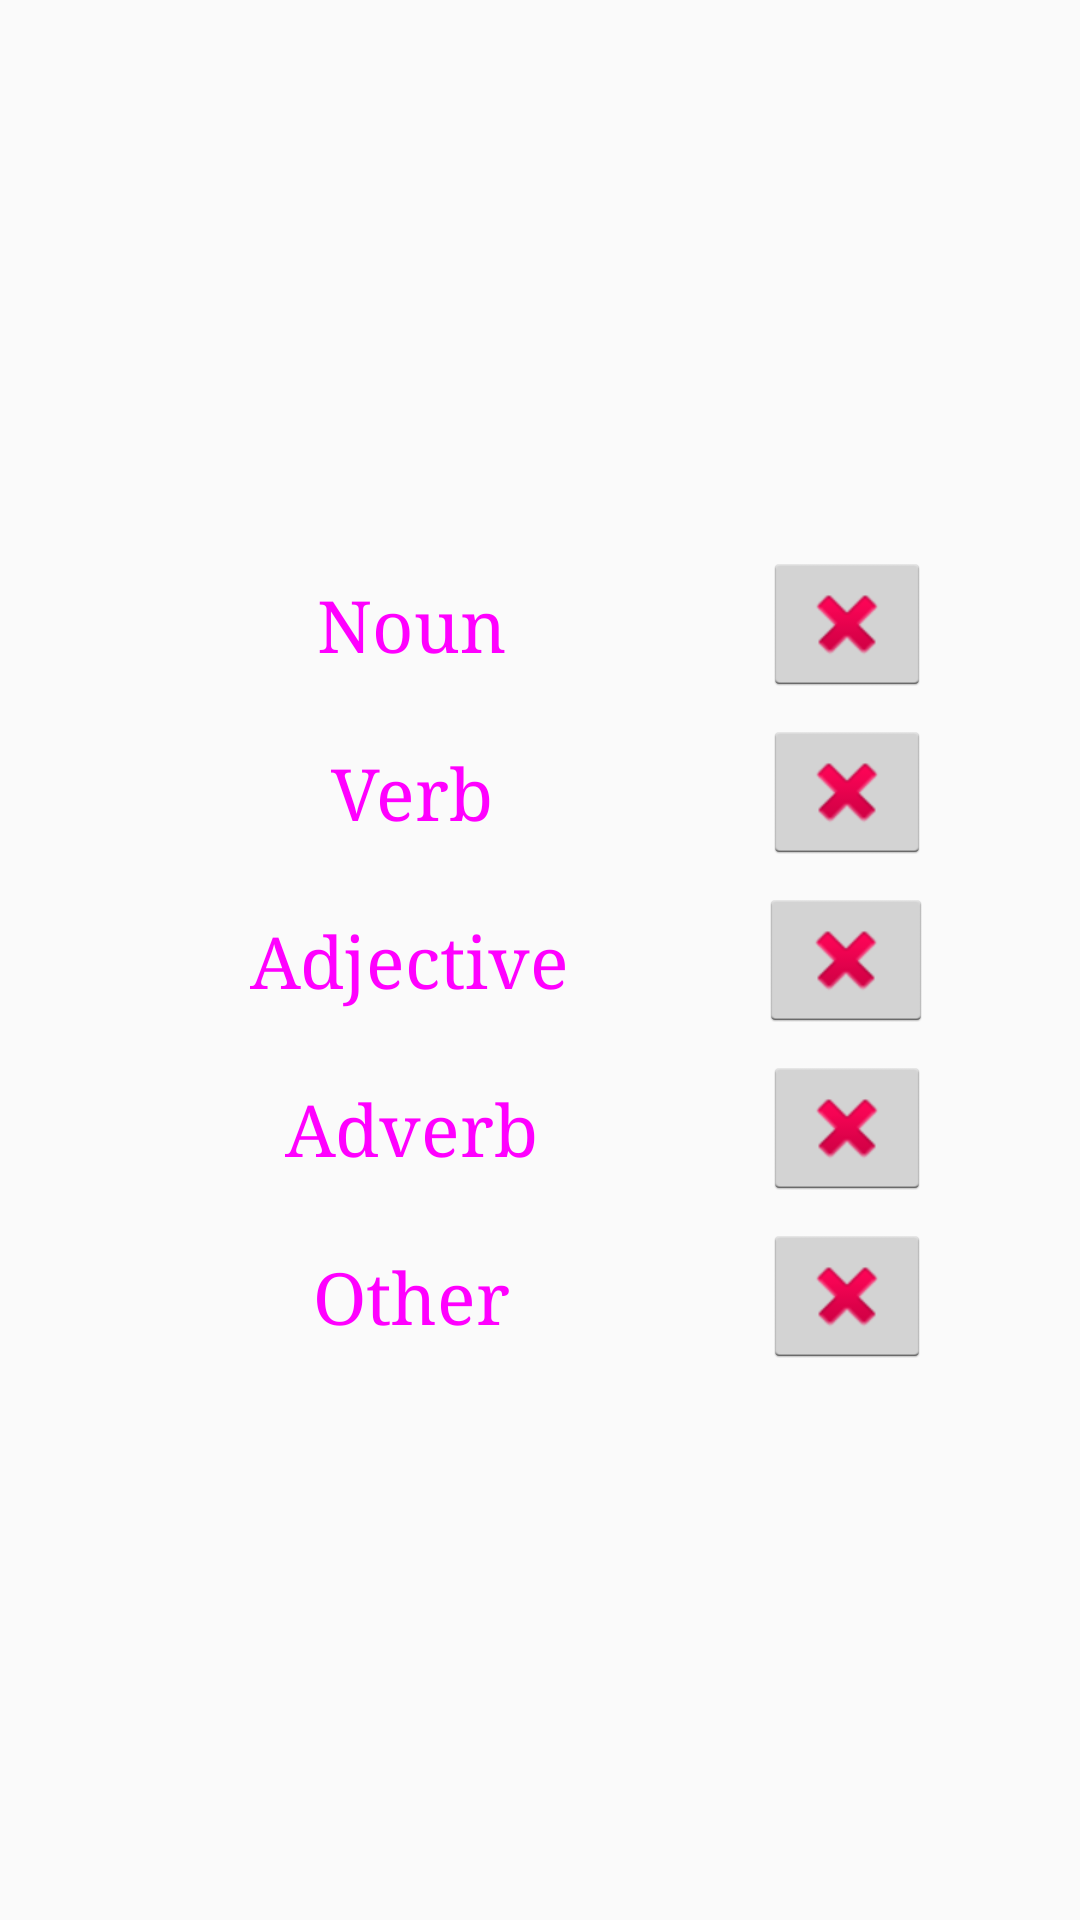

Android layout source for this screen:
<!-- AndroidManifest.xml: application theme AppTheme.NoActionBar -->
<!-- res/layout/fragment_main_learned.xml -->
<?xml version="1.0" encoding="utf-8"?>
<android.support.constraint.ConstraintLayout xmlns:android="http://schemas.android.com/apk/res/android"
    xmlns:app="http://schemas.android.com/apk/res-auto"
    android:isScrollContainer="true"
    android:layout_width="match_parent"
    android:layout_height="match_parent">

    <Button
        android:id="@+id/nounButton"
        style="@style/Widget.MaterialComponents.Button.UnelevatedButton"
        android:layout_width="175dp"
        android:layout_height="wrap_content"
        android:layout_marginStart="20dp"
        android:layout_marginBottom="8dp"
        android:fontFamily="serif"
        android:text="@string/noun"
        android:textSize="24sp"
        app:layout_constraintBottom_toTopOf="@+id/verb_button"
        app:layout_constraintEnd_toStartOf="@+id/addNounBt"
        app:layout_constraintStart_toStartOf="parent" />

    <ImageButton
        android:id="@+id/addNounBt"
        style="@android:style/Widget.Holo.Light.ImageButton"
        android:layout_width="wrap_content"
        android:layout_height="wrap_content"
        android:layout_marginEnd="20dp"
        android:contentDescription="@string/new_pair"
        android:src="@android:drawable/ic_delete"
        app:layout_constraintBottom_toBottomOf="@+id/nounButton"
        app:layout_constraintEnd_toEndOf="parent"
        app:layout_constraintStart_toEndOf="@+id/nounButton"
        app:layout_constraintTop_toTopOf="@+id/nounButton" />

    <Button
        android:id="@+id/verb_button"
        style="@style/Widget.MaterialComponents.Button.UnelevatedButton"
        android:layout_width="175dp"
        android:layout_height="wrap_content"
        android:layout_marginStart="20dp"
        android:layout_marginBottom="8dp"
        android:fontFamily="serif"
        android:text="@string/verb"
        android:textSize="24sp"
        app:layout_constraintBottom_toTopOf="@+id/adjective_button"
        app:layout_constraintEnd_toStartOf="@+id/add_verb_bt"
        app:layout_constraintStart_toStartOf="parent" />

    <ImageButton
        android:id="@+id/add_verb_bt"
        style="@android:style/Widget.Holo.Light.ImageButton"
        android:layout_width="wrap_content"
        android:layout_height="wrap_content"
        android:layout_marginEnd="20dp"
        android:contentDescription="@string/new_pair"
        android:src="@android:drawable/ic_delete"
        app:layout_constraintBottom_toBottomOf="@+id/verb_button"
        app:layout_constraintEnd_toEndOf="parent"
        app:layout_constraintStart_toEndOf="@+id/verb_button"
        app:layout_constraintTop_toTopOf="@+id/verb_button" />

    <Button
        android:id="@+id/adjective_button"
        style="@style/Widget.MaterialComponents.Button.UnelevatedButton"
        android:layout_width="175dp"
        android:layout_height="wrap_content"
        android:layout_marginStart="20dp"
        android:layout_marginTop="8dp"
        android:layout_marginBottom="8dp"
        android:fontFamily="serif"
        android:text="@string/adjective"
        android:textSize="24sp"
        app:layout_constraintBottom_toBottomOf="parent"
        app:layout_constraintEnd_toStartOf="@+id/add_adj_bt"
        app:layout_constraintStart_toStartOf="parent"
        app:layout_constraintTop_toTopOf="parent" />

    <ImageButton
        android:id="@+id/add_adj_bt"
        style="@android:style/Widget.Holo.Light.ImageButton"
        android:layout_width="58dp"
        android:layout_height="wrap_content"
        android:layout_marginEnd="20dp"
        android:contentDescription="@string/new_pair"
        android:src="@android:drawable/ic_delete"
        app:layout_constraintBottom_toTopOf="@+id/add_adverb_bt"
        app:layout_constraintEnd_toEndOf="parent"
        app:layout_constraintStart_toEndOf="@+id/adjective_button"
        app:layout_constraintTop_toBottomOf="@+id/add_verb_bt" />

    <Button
        android:id="@+id/adverb_button"
        style="@style/Widget.MaterialComponents.Button.UnelevatedButton"
        android:layout_width="175dp"
        android:layout_height="wrap_content"
        android:layout_marginStart="20dp"
        android:layout_marginTop="8dp"
        android:fontFamily="serif"
        android:text="@string/adverb"
        android:textSize="24sp"
        app:layout_constraintEnd_toStartOf="@+id/add_adverb_bt"
        app:layout_constraintStart_toStartOf="parent"
        app:layout_constraintTop_toBottomOf="@+id/adjective_button" />

    <ImageButton
        android:id="@+id/add_adverb_bt"
        style="@android:style/Widget.Holo.Light.ImageButton"
        android:layout_width="wrap_content"
        android:layout_height="wrap_content"
        android:layout_marginEnd="20dp"
        android:contentDescription="@string/new_pair"
        android:src="@android:drawable/ic_delete"
        app:layout_constraintBottom_toBottomOf="@+id/adverb_button"
        app:layout_constraintEnd_toEndOf="parent"
        app:layout_constraintStart_toEndOf="@+id/adverb_button"
        app:layout_constraintTop_toTopOf="@+id/adverb_button" />

    <Button
        android:id="@+id/other_button"
        style="@style/Widget.MaterialComponents.Button.UnelevatedButton"
        android:layout_width="175dp"
        android:layout_height="wrap_content"
        android:layout_marginStart="20dp"
        android:layout_marginTop="8dp"
        android:fontFamily="serif"
        android:text="@string/other"
        android:textSize="24sp"
        app:layout_constraintEnd_toStartOf="@+id/add_other_bt"
        app:layout_constraintStart_toStartOf="parent"
        app:layout_constraintTop_toBottomOf="@+id/adverb_button" />

    <ImageButton
        android:id="@+id/add_other_bt"
        style="@android:style/Widget.Holo.Light.ImageButton"
        android:layout_width="wrap_content"
        android:layout_height="wrap_content"
        android:layout_marginEnd="20dp"
        android:contentDescription="@string/new_pair"
        android:src="@android:drawable/ic_delete"
        app:layout_constraintBottom_toBottomOf="@+id/other_button"
        app:layout_constraintEnd_toEndOf="parent"
        app:layout_constraintStart_toEndOf="@+id/other_button"
        app:layout_constraintTop_toTopOf="@+id/other_button" />

</android.support.constraint.ConstraintLayout>
<!-- resources referenced by this layout -->
<resources>
  <string name="adjective">Adjective</string>
  <string name="adverb">Adverb</string>
  <string name="new_pair">New pair</string>
  <string name="noun">Noun</string>
  <string name="other">Other</string>
  <string name="verb">Verb</string>
  <style name="AppTheme.NoActionBar">
          <item name="windowActionBar">false</item>
          <item name="windowNoTitle">true</item>
      </style>
</resources>
